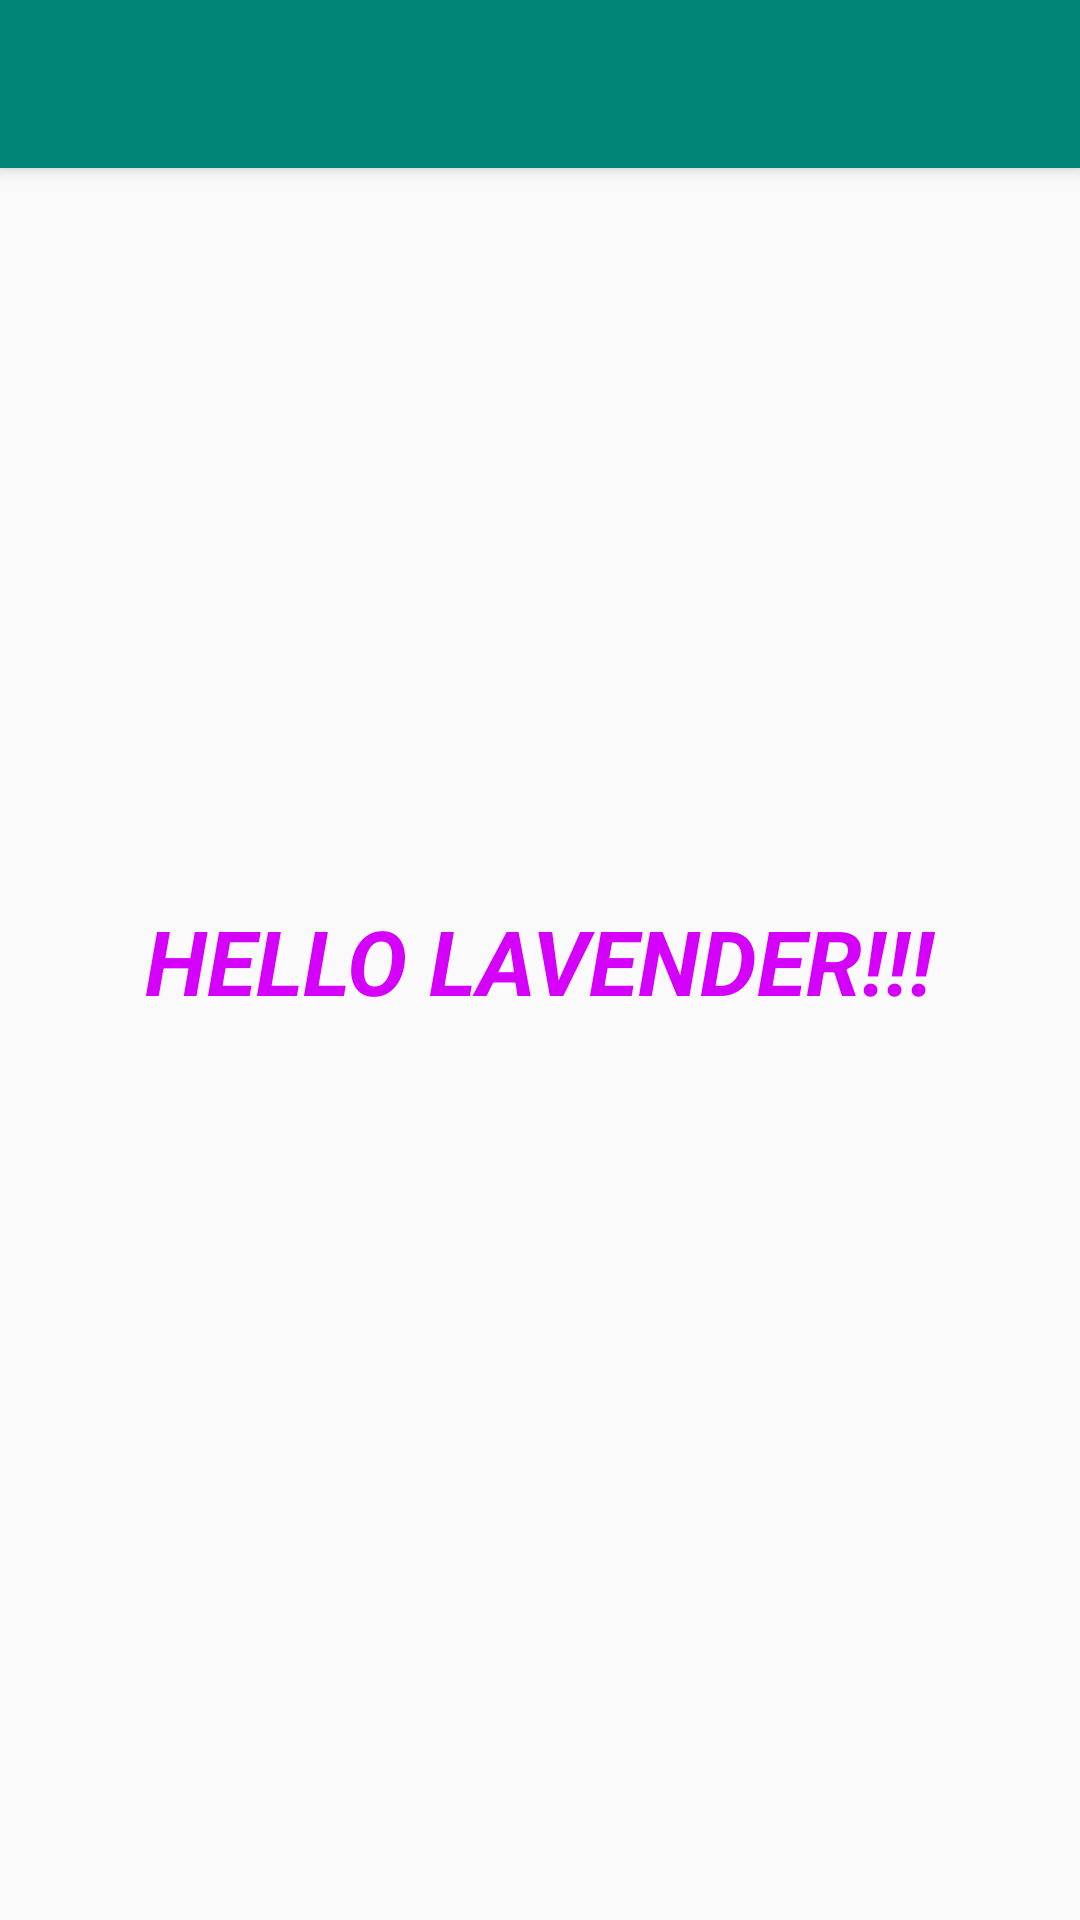

Produce the Android XML layout that renders to this screen, including the resource entries it uses.
<!-- AndroidManifest.xml: application theme AppTheme -->
<!-- res/layout/activity_lavender.xml -->
<?xml version="1.0" encoding="utf-8"?>
<androidx.constraintlayout.widget.ConstraintLayout xmlns:android="http://schemas.android.com/apk/res/android"
    xmlns:app="http://schemas.android.com/apk/res-auto"
    xmlns:tools="http://schemas.android.com/tools"
    android:layout_width="match_parent"
    android:layout_height="match_parent"
    tools:context=".lavender">


    <android.support.v7.widget.Toolbar
        android:id="@+id/my_toolbar"
        android:layout_width="match_parent"
        android:layout_height="?attr/actionBarSize"
        android:background="?attr/colorPrimary"
        android:elevation="4dp"
        android:theme="@style/ThemeOverlay.AppCompat.ActionBar"
        app:popupTheme="@style/ThemeOverlay.AppCompat.Light"
        tools:ignore="MissingConstraints" />

    <TextView
        android:id="@+id/textView6"
        android:layout_width="wrap_content"
        android:layout_height="wrap_content"
        android:layout_marginStart="8dp"
        android:layout_marginEnd="8dp"
        android:text="@string/lav"
        android:textColor="@color/lavender"
        android:textSize="30sp"
        android:textStyle="bold|italic"
        app:layout_constraintBottom_toBottomOf="parent"
        app:layout_constraintEnd_toEndOf="parent"
        app:layout_constraintStart_toStartOf="parent"
        app:layout_constraintTop_toTopOf="parent" />
</androidx.constraintlayout.widget.ConstraintLayout>
<!-- resources referenced by this layout -->
<resources>
  <color name="lavender">#D500F9</color>
  <string name="lav">HELLO LAVENDER!!!</string>
  <style name="AppTheme" parent="Theme.AppCompat.Light.DarkActionBar">
          
          <item name="colorPrimary">@color/colorPrimary</item>
          <item name="colorPrimaryDark">@color/colorPrimaryDark</item>
          <item name="colorAccent">@color/colorAccent</item>
      </style>
  <color name="colorPrimary">#008577</color>
  <color name="colorPrimaryDark">#00574B</color>
  <color name="colorAccent">#D81B60</color>
</resources>
